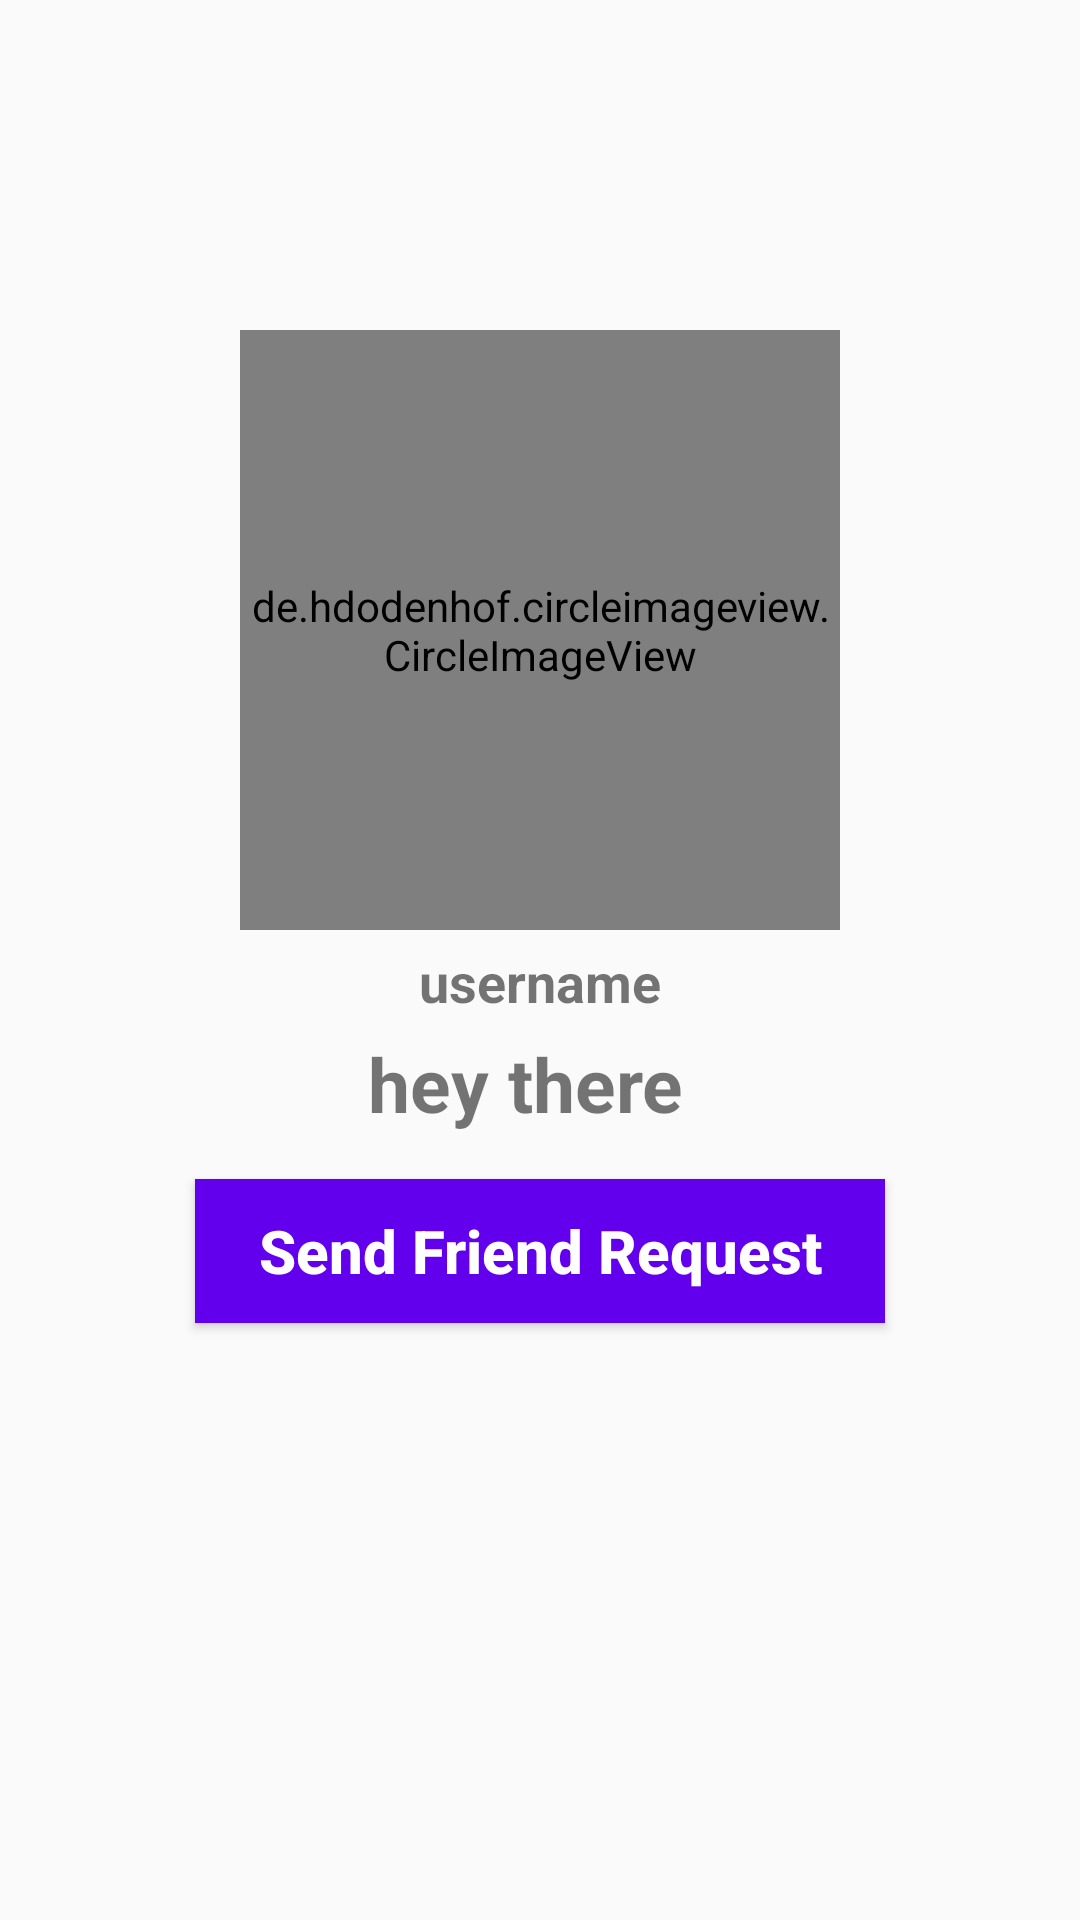

Android layout source for this screen:
<!-- AndroidManifest.xml: application theme AppTheme -->
<!-- res/layout/activity_profile.xml -->
<?xml version="1.0" encoding="utf-8"?>

<RelativeLayout
        xmlns:android="http://schemas.android.com/apk/res/android"
        xmlns:tools="http://schemas.android.com/tools"
        xmlns:app="http://schemas.android.com/apk/res-auto"
        android:layout_width="match_parent"
        android:layout_height="match_parent"
        android:background="@drawable/profile_activity"
        tools:context=".activity.ProfileActivity">

    <de.hdodenhof.circleimageview.CircleImageView
            android:id="@+id/visit_profile_image"
            android:layout_width="200dp"
            android:layout_height="200dp"
            android:layout_alignParentTop="true"
            android:layout_centerHorizontal="true"
            android:layout_marginTop="110dp"
            android:src="@drawable/ic_person_black_24dp"/>

    <TextView
            android:id="@+id/visit_username"
            android:layout_width="match_parent"
            android:layout_height="wrap_content"
            android:text="@string/username"
            android:layout_below="@+id/visit_profile_image"
            android:layout_marginLeft="15dp"
            android:layout_marginRight="15dp"
            android:layout_marginTop="5dp"
            android:textAlignment="center"
            android:textAllCaps="false"
            android:textSize="18sp"
            android:textStyle="bold"/>

    <TextView
            android:id="@+id/visit_status"
            android:layout_width="match_parent"
            android:layout_height="wrap_content"
            android:text="hey there"
            android:layout_below="@+id/visit_username"
            android:layout_marginLeft="15dp"
            android:layout_marginRight="25dp"
            android:layout_marginTop="5dp"
            android:textAlignment="center"
            android:textAllCaps="false"
            android:textSize="25sp"
            android:textStyle="bold"/>

    <Button
            android:id="@+id/send_message_request_button"
            android:layout_width="match_parent"
            android:layout_height="wrap_content"
            android:layout_below="@id/visit_status"
            android:layout_marginTop="15dp"
            android:layout_marginLeft="65dp"
            android:layout_marginRight="65dp"
            android:textColor="@android:color/background_light"
            android:background="@drawable/button"
            android:textStyle="bold"
            android:textSize="20sp"
            android:textAllCaps="false"
            android:text="@string/send_friend_request"/>

    <Button
            android:id="@+id/decline_message_request_button"
            android:layout_width="match_parent"
            android:layout_height="wrap_content"
            android:layout_below="@id/send_message_request_button"
            android:layout_marginTop="5dp"
            android:layout_marginLeft="65dp"
            android:layout_marginRight="65dp"
            android:textColor="@android:color/background_light"
            android:background="@drawable/button"
            android:textStyle="bold"
            android:textSize="20sp"
            android:textAllCaps="false"
            android:visibility="invisible"
            android:text="@string/cancel_chat_request"/>

</RelativeLayout>
<!-- resources referenced by this layout -->
<resources>
  <!-- drawable button (drawable) -->
  <?xml version="1.0" encoding="utf-8"?>
  
  <shape xmlns:android="http://schemas.android.com/apk/res/android">
  
      <solid
              android:color="@color/colorPrimary">
  
      </solid>
  
  </shape>
  <!-- drawable ic_person_black_24dp: png bitmap (drawable, 2314 bytes) -->
  <string name="cancel_chat_request">Cancel Chat Request</string>
  <string name="send_friend_request">Send Friend Request</string>
  <string name="username">username</string>
  <style name="AppTheme" parent="Theme.AppCompat.Light.NoActionBar">
          
          <item name="colorPrimary">@color/colorPrimary</item>
          <item name="colorPrimaryDark">@color/colorPrimaryDark</item>
          <item name="colorAccent">@color/colorAccent</item>
      </style>
  <!-- not gathered from this repository: default colours our renderer supplied (Android Studio template values) -->
  <color name="colorPrimary">#FF6200EE</color>
  <color name="colorPrimaryDark">#FF3700B3</color>
  <color name="colorAccent">#FF03DAC5</color>
</resources>
